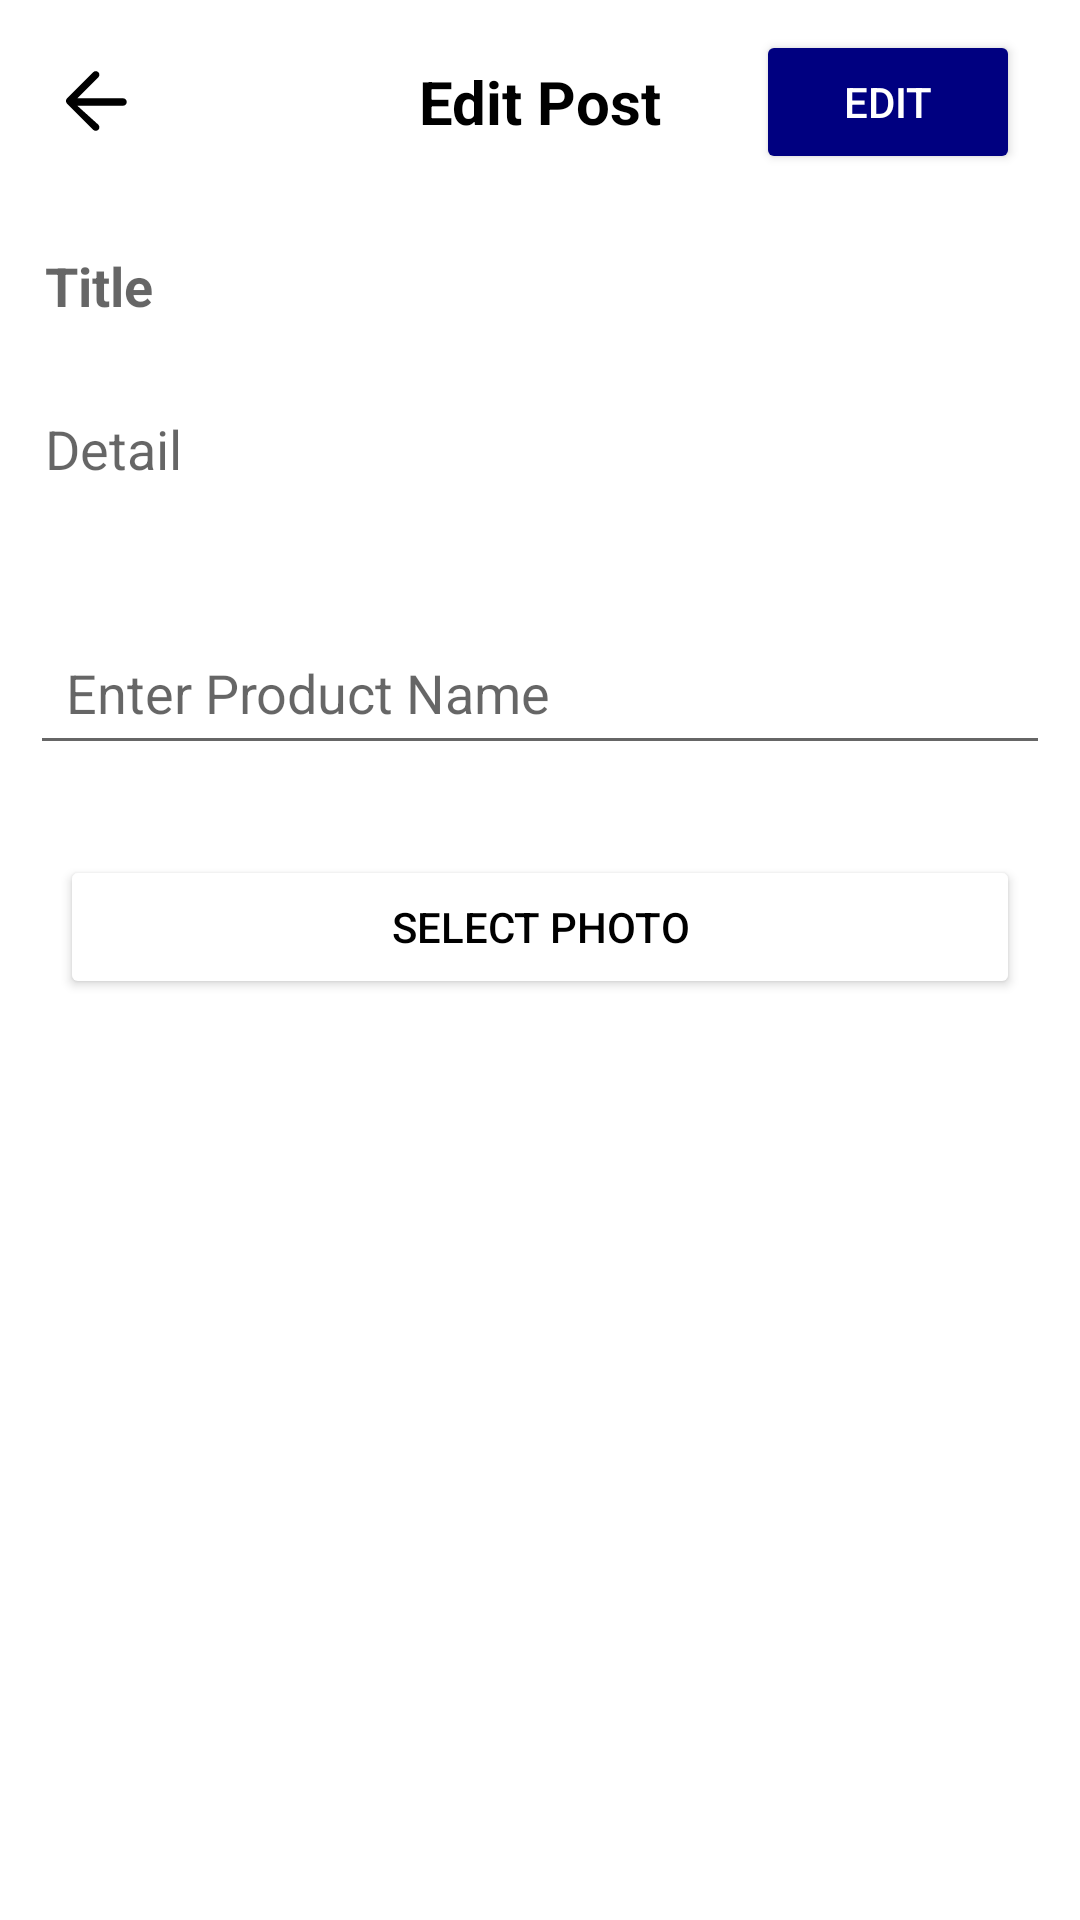

The Android layout XML behind this screen, and the referenced resources:
<!-- AndroidManifest.xml: application theme Theme.ReviewHub -->
<!-- res/layout/fragment_editpost.xml -->
<?xml version="1.0" encoding="utf-8"?>
<androidx.core.widget.NestedScrollView xmlns:android="http://schemas.android.com/apk/res/android"
    xmlns:tools="http://schemas.android.com/tools"
    android:layout_width="match_parent"
    android:layout_height="match_parent"
    tools:context=".EditPostFragment">

    <LinearLayout
        android:layout_width="match_parent"
        android:layout_height="wrap_content"
        android:orientation="vertical">

        <com.google.android.material.appbar.AppBarLayout
            android:id="@+id/menuhome"
            android:layout_width="match_parent"
            android:layout_height="wrap_content"
            android:background="@color/white"
            android:theme="@style/ThemeOverlay.AppCompat.ActionBar">

            <androidx.appcompat.widget.Toolbar
                android:layout_width="match_parent"
                android:layout_height="wrap_content"
                android:orientation="horizontal"
                android:padding="10dp">

                <ImageView
                    android:id="@+id/ic_baseline_arrow_back_24"
                    android:layout_width="30dp"
                    android:layout_height="30dp"
                    android:src="@drawable/ic_baseline_arrow_back_24"
                    android:textColor="@color/black"
                    android:layout_gravity="left"/>

                <TextView
                    android:layout_width="wrap_content"
                    android:layout_height="wrap_content"
                    android:text="Edit Post"
                    android:textSize="20sp"
                    android:textStyle="bold"
                    android:textColor="@color/black"
                    android:layout_gravity="center"/>

                <Button
                    android:id="@+id/submitButton"
                    android:layout_width="wrap_content"
                    android:layout_height="wrap_content"
                    android:text="Edit"
                    android:textColor="@color/white"
                    android:layout_gravity="end"
                    android:layout_marginEnd="10dp"
                    android:backgroundTint="@color/blue" />
            </androidx.appcompat.widget.Toolbar>

        </com.google.android.material.appbar.AppBarLayout>

        <EditText
            android:id="@+id/TitleEditText"
            android:layout_width="match_parent"
            android:layout_height="wrap_content"
            android:padding="15dp"
            android:hint="Title"
            android:textStyle="bold"
            android:paddingStart="30dp"
            android:imeOptions="actionDone"
            android:background="@color/white"/>

        <LinearLayout
            android:id="@+id/postdetail"
            android:layout_width="match_parent"
            android:layout_height="wrap_content"
            android:orientation="vertical">

            <EditText
                android:id="@+id/contentEditText"
                android:layout_width="match_parent"
                android:layout_height="wrap_content"
                android:padding="15dp"
                android:hint="Detail"
                android:paddingStart="30dp"
                android:imeOptions="actionDone"
                android:background="@color/white"/>

            <Spinner
                android:id="@+id/categorySpinner"
                android:layout_width="match_parent"
                android:layout_height="wrap_content"
                android:padding="10dp"
                android:paddingStart="30dp"
                android:background="@color/white" />

            <EditText
                android:id="@+id/ProductNameEditText"
                android:layout_width="match_parent"
                android:layout_height="wrap_content"
                android:padding="12dp"
                android:paddingStart="30dp"
                android:layout_margin="10dp"
                android:hint="Enter Product Name" />
        </LinearLayout>

        

        <Button
            android:id="@+id/selectPhotoButton"
            android:layout_width="match_parent"
            android:layout_height="wrap_content"
            android:text="Select Photo"
            android:textColor="@color/black"
            android:layout_gravity="end"
            android:layout_margin="20dp"
            android:backgroundTint="@color/white" />

        <FrameLayout
            android:layout_width="match_parent"
            android:layout_height="500dp"
            android:layout_gravity="center">

            <androidx.viewpager2.widget.ViewPager2
                android:id="@+id/viewPager"
                android:layout_width="match_parent"
                android:layout_height="match_parent" />

            <ImageView
                android:id="@+id/deleteButton"
                android:layout_width="30dp"
                android:layout_height="30dp"
                android:layout_gravity="end|top"
                android:layout_margin="15dp"
                android:src="@drawable/remove"
                android:visibility="gone" />
        </FrameLayout>

        <LinearLayout
            android:id="@+id/dot_indicator_layout"
            android:layout_width="match_parent"
            android:layout_height="30dp"
            android:orientation="horizontal"
            android:gravity="center"
            android:layout_gravity="center"
            android:padding="10dp">
        </LinearLayout>

    </LinearLayout>
</androidx.core.widget.NestedScrollView>
<!-- resources referenced by this layout -->
<resources>
  <color name="black">#FF000000</color>
  <color name="blue">#000080</color>
  <color name="white">#FFFFFFFF</color>
  <!-- drawable ic_baseline_arrow_back_24 (drawable) -->
  <vector xmlns:android="http://schemas.android.com/apk/res/android"
      android:width="24dp"
      android:height="24dp"
      android:viewportWidth="24"
      android:viewportHeight="24">
      <path
          android:fillColor="#000000"
          android:pathData="M20,11H7.83l5.59,-5.59c0.37,-0.37 0.37,-0.98 0,-1.36 -0.37,-0.37 -0.98,-0.37 -1.36,0l-7,7c-0.37,0.37 -0.37,0.98 0,1.36l7,7c0.37,0.37 0.98,0.37 1.36,0 0.37,-0.37 0.37,-0.98 0,-1.36L7.83,13H20c0.55,0 1,-0.45 1,-1s-0.45,-1 -1,-1z" />
  </vector>
  <style name="Theme.ReviewHub" parent="Theme.MaterialComponents.Light.NoActionBar">
          <item name="colorPrimary">@color/bluetext</item>
          <item name="colorPrimaryVariant">@color/bluetext</item>
          <item name="colorOnPrimary">@color/white</item>
          <item name="colorSecondary">@color/teal_200</item>
          <item name="colorSecondaryVariant">@color/teal_700</item>
          <item name="colorOnSecondary">@color/black</item>
          <item name="android:statusBarColor">@color/black</item>
      </style>
  <color name="bluetext">#0041C2</color>
  <color name="teal_200">#FF03DAC5</color>
  <color name="teal_700">#FF018786</color>
</resources>
